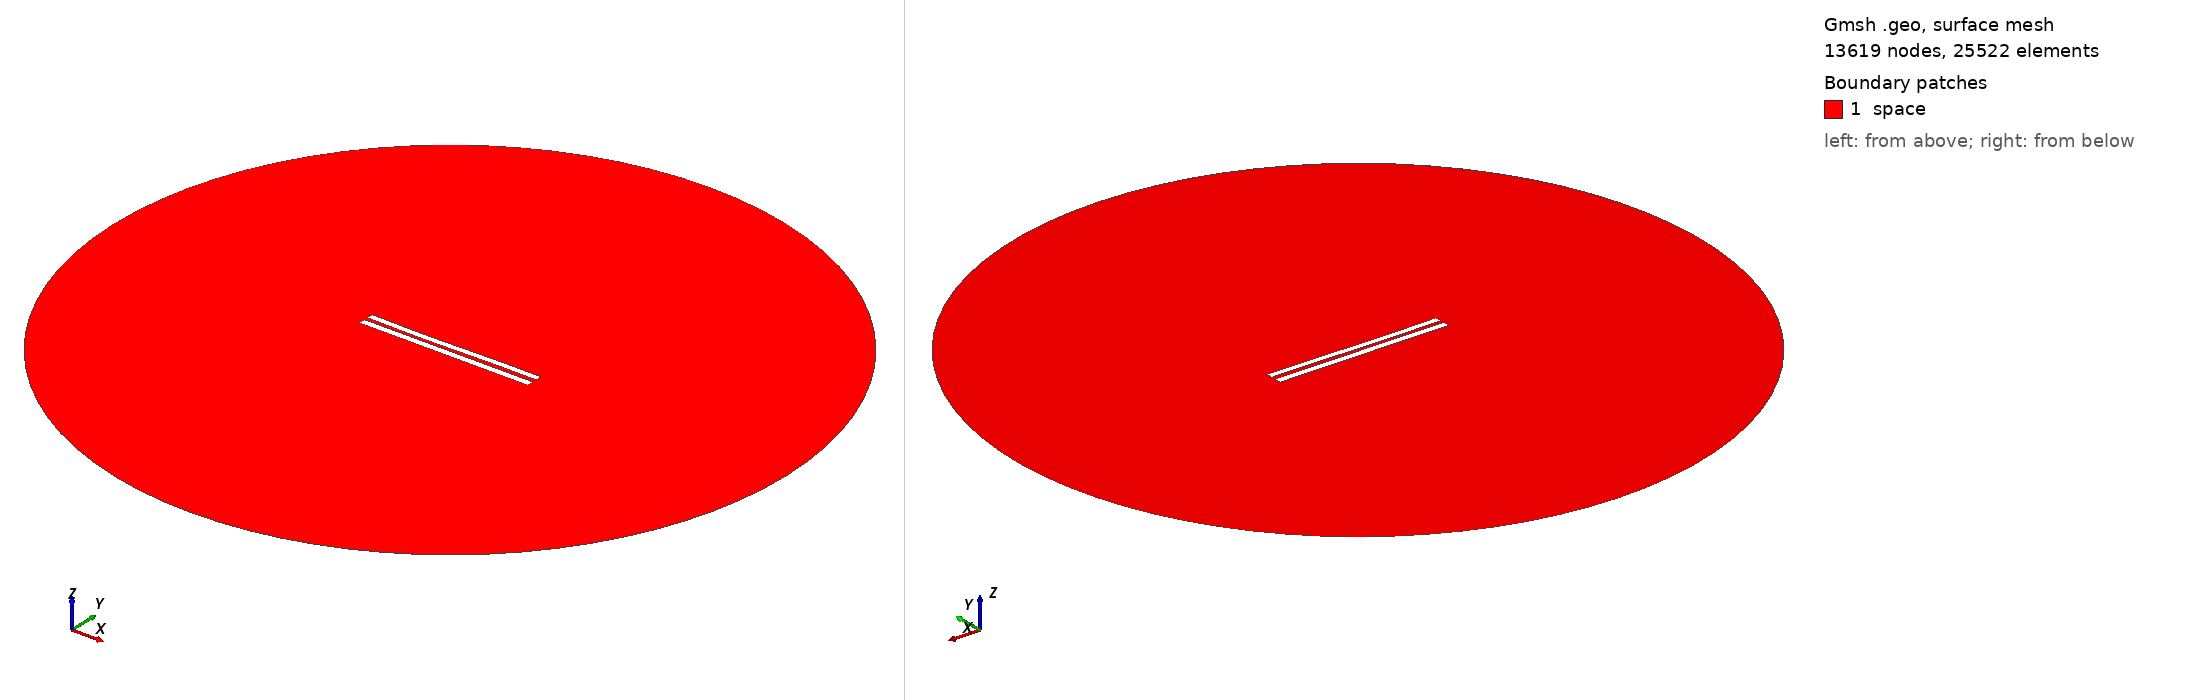

Gmsh geometry script, surface-meshed: 13619 nodes, 25522 surface elements. Boundary patches (legend numbers): 1 space. Left view from above one corner, right view from below the opposite corner. Legend entries are the model's physical surfaces. The drawing asked Gmsh for element sizes between 1% and 20% of the model's largest extent; the script's own settings can give other sizes.

=== 5503.geo (drawn) ===
//---------------------------------------
// Geometry kernel
//---------------------------------------

SetFactory("OpenCASCADE");



//---------------------------------------
// Parameters of the geometry
//---------------------------------------

// Overetch of the upper plate
overetch = 0.125;

// Distance between the plates
distance = 2.25;

// Discretization over the x axis (for the deformation)
nx = 50; 

// Length of the plate
L = 100 - overetch; 

// Number of modes
n = 4; 

// 1st mode coefficient
coeff(1) = 0.15;
beta(1) = 0.596864 * 3.1415926535 / L;

// 2nd mode coefficient
coeff(2) = -0.15;
beta(2) = 1.49418 * 3.1415926535 / L;

// 3rd mode coefficient
coeff(3) = -0.15;
beta(3) = 2.50025 * 3.1415926535 / L;

// 4th mode coefficient
coeff(4) = 0.0;
beta(4) = 3.49999 * 3.1415926535 / L;



//---------------------------------------
// Upper plate (deformed rectangle)
//---------------------------------------

// Coordiantes of the upper plate
xmin = -50;
xmax = 50 - overetch;

// Height of the upper plate
yheight = 4 - 2 * overetch;

// Indexes of the points
UpperID[] = {};
LowerID[] = {};
LeftID[] = {};
RightID[] = {};

// Point index
p = 1;

// Horizontal edges
For i In {1:nx}
    x = xmin + (i-1)*(xmax - xmin)/(nx-1);

    y_bottom = distance / 2 + overetch;
    For j In {1:n}
        C = (Cosh(beta(j)*L) + Cos(beta(j)*L)) / (Sinh(beta(j)*L) + Sin(beta(j)*L));
        y_bottom  = y_bottom + coeff(j) * (Cosh(beta(j)*(x+50)) - Cos(beta(j)*(x+50)) - C * (Sinh(beta(j)*(x+50)) - Sin(beta(j)*(x+50))));
    EndFor

    y_top = y_bottom + yheight;

    Point(p) = {x, y_top, 0, 1.0};
    UpperID[i] = p;
    p = p + 1;

    Point(p) = {x, y_bottom, 0, 1.0};
    LowerID[i] = p;
    p = p + 1;
EndFor

// Create point lists
UpperPts[] = {}; LowerPts[] = {};
For i In {1:nx}
  UpperPts[] += {UpperID[i]};
  LowerPts[] += {LowerID[i]};
EndFor

// Build splines
Spline(1) = {UpperPts[]};
Spline(2) = {LowerPts[]};
Line(3) = {LowerPts[nx-1], UpperPts[nx-1]};
Line(4) = {LowerPts[0], UpperPts[0]};

// Build the plane surface
Curve Loop(1) = {2, 3, -1, -4};
Plane Surface(1) = {1};



//---------------------------------------
// Lower plate (rectangle)
//---------------------------------------

// Vertices
Point(1001) = {-50, -1, 0, 1.0};
Point(1002) = { 50, -1, 0, 1.0};
Point(1003) = { 50,  -5, 0, 1.0};
Point(1004) = {-50,  -5, 0, 1.0};

// Edges
Line(5) = {1001, 1002};
Line(6) = {1002, 1003};
Line(7) = {1003, 1004};
Line(8) = {1004, 1001};

// Plane surface
Line Loop(2) = {5, 6, 7, 8};
Plane Surface(2) = {2}; 



//---------------------------------------
// Outer (fictious) boundary
//---------------------------------------

// Points
Point(1005) = {0, 0, 0};       // Center
Point(1006) = {200, 0, 0};     // Start point
Point(1007) = {0, 200, 0};     // 90 degrees
Point(1008) = {-200, 0, 0};    // 180 degrees
Point(1009) = {0, -200, 0};    // 270 degrees

// Circle arcs (each needs start, center, end)
Circle(9) = {1006, 1005, 1007};
Circle(10) = {1007, 1005, 1008};
Circle(11) = {1008, 1005, 1009};
Circle(12) = {1009, 1005, 1006};

// Plane surface for the entire domain
Curve Loop(3) = {9, 10, 11, 12};
Surface(3) = {3};

// Subtract the plates from the whole domain to obtain the actual domain where we want to solve the equations
BooleanDifference{ Surface{3}; Delete; }{ Surface{1}; Surface{2}; Delete; }




//---------------------------------------
// Transfinite Lines/Curves
//---------------------------------------

// Set the number of points on the boundaries
r = 7;

// Plates
Transfinite Curve {1, 2} = 50*r Using Progression 1;
Transfinite Curve {3, 4} = 2*r Using Progression 1;
Transfinite Line {5, 7} = 50*r Using Progression 1;
Transfinite Line {6, 8} = 2*r Using Progression 1;

// Outer boundary
Transfinite Line {9, 10, 11, 12} = 20 Using Progression 1;



//---------------------------------------
// Physical groups
//---------------------------------------                

// Physical curves (boundaries)
Physical Line("force_segment", 10) = {2};
Physical Line("upper_plate", 11) = {1, 3, 4};
Physical Line("lower_plate", 12) = {5, 6, 7, 8};
Physical Line("boundary", 20) = {9, 10, 11, 12};

// Physical Surfaces
Physical Surface("space", 30) = {3};



//---------------------------------------
// 6. Generate the Mesh
//---------------------------------------

// 2D mesh generation
Mesh 2;
